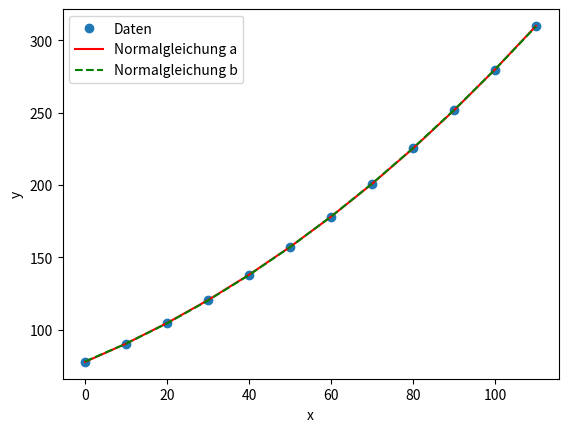

Recreate this plot in Python.
import matplotlib.pyplot as plt
import numpy as np
import sympy as sp

"""INPUT"""
x_sym = sp.symbols("x")
x = np.array([0, 10, 20, 30, 40, 50, 60, 70, 80, 90, 100, 110])
y = np.array([76, 92, 106, 123, 137, 151, 179, 203, 227, 250, 281, 309])
funcs = np.array([x_sym**3, x_sym**2, x_sym**1, x_sym**0])
funcs2 = np.array([x_sym**2, x_sym**1, x_sym**0])
"""INPUT"""


def create_funcs_matrix(x, funcs, x_sym):
    n = len(x)
    m = len(funcs)
    A = np.zeros((n, m))
    for i in range(n):
        for j in range(m):
            A[i][j] = funcs[j].subs([(x_sym, x[i])])
    return A


def get_fx(lambdas, funcs, x):
    f = 0
    for lam, func in zip(lambdas, funcs):
        f += lam * func

    return sp.lambdify(x, f)


def normalgleichung(A, y):
    return np.linalg.solve(A.T @ A, A.T @ y)


def fehlerfunktionale(A, B, y, lambdas, lambdas2):
    Ef = np.linalg.norm(y - A @ lambdas, 2) ** 2
    Ef2 = np.linalg.norm(y - B @ lambdas2, 2) ** 2

    print(f"E(f)\t\t= {Ef}")
    print(f"E2(f)\t\t= {Ef2}")


if __name__ == "__main__":
    np.set_printoptions(suppress=True)
    A = create_funcs_matrix(x, funcs, x_sym)
    B = create_funcs_matrix(x, funcs2, x_sym)

    # Normalgleichung
    lambdas = normalgleichung(A, y)
    lambdas2 = normalgleichung(B, y)
    f = get_fx(lambdas, funcs, x_sym)
    f2 = get_fx(lambdas2, funcs2, x_sym)
    y = f(x)
    y2 = f2(x)
    # a)
    print(f"Normalgleichung: \t {lambdas} \n")
    print(f"Normalgleichung: \t {lambdas2} \n")

    # b)
    # Konditionen und Fehlerfunktionale
    fehlerfunktionale(A, B, y, lambdas, lambdas2)

    # plot
    plt.plot(x, y, "o", label="Daten")
    plt.plot(x, y, "-r", label="Normalgleichung a")
    plt.plot(x, y2, "--g", label="Normalgleichung b")
    plt.xlabel("x")
    plt.ylabel("y")
    plt.legend()
    plt.show()

"""
a)
Normalgleichung: 	 [6.21600622e-06 7.70562771e-03 1.18695749e+00 7.78021978e+01] 
Normalgleichung: 	 [8.73126873e-03 1.14375624e+00 7.81098901e+01] 

b)
E(f)		= 66.48351648351645
E2(f)		= 66.93106893106903

p1(t) liefert knapp das bessere Ergebnis, weil es das kleinste Fehlerquadrat ist.

##### Beides richtig #####
"""
